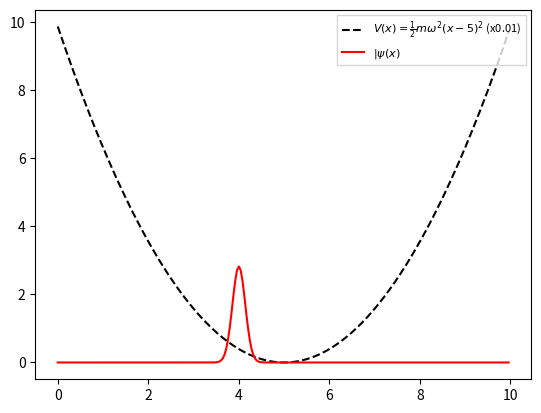

This chart was generated by the following Python code:
import numpy as np
import matplotlib.pyplot as plt



# spatial separation
dx    = 0.04                      
    
# spatial grid points
x     = np.arange(0, 10, dx) 

#wave number
kx    = 0.3                    
#mass - smaller number the more high
m     = 2      
# width -  up or down             
sigma = 0.2                      
# center of gaussian wave-packet at initial 
x0    = 4.0                        


# normalization constant
A = 1.0 / (sigma * np.sqrt(np.pi)) 

# Initial Wavefunction
psi0 = np.sqrt(A) * np.exp(-(x-x0)**2 / (2.0 * sigma**2)) * np.exp(1j * kx * x)


# Potential V(x)
x_Vmin = 5         # center of V(x)
T      = 1           # peroid of SHO 
omega = 2 * np.pi / T
k = omega**2 * m
V = 0.5 * k * (x - x_Vmin)**2


# Make a plot of psi0 and V 
plt.plot(x, V*0.01, "k--", label=r"$V(x) = \frac{1}{2}m\omega^2 (x-5)^2$ (x0.01)")
plt.plot(x, np.abs(psi0)**2, "r", label=r"$\vert\psi(x)$")
plt.legend(loc=1, fontsize=8, fancybox=False)
print("Tot Prob: ", np.sum(np.abs(psi0)**2)*dx)


plt.show()


